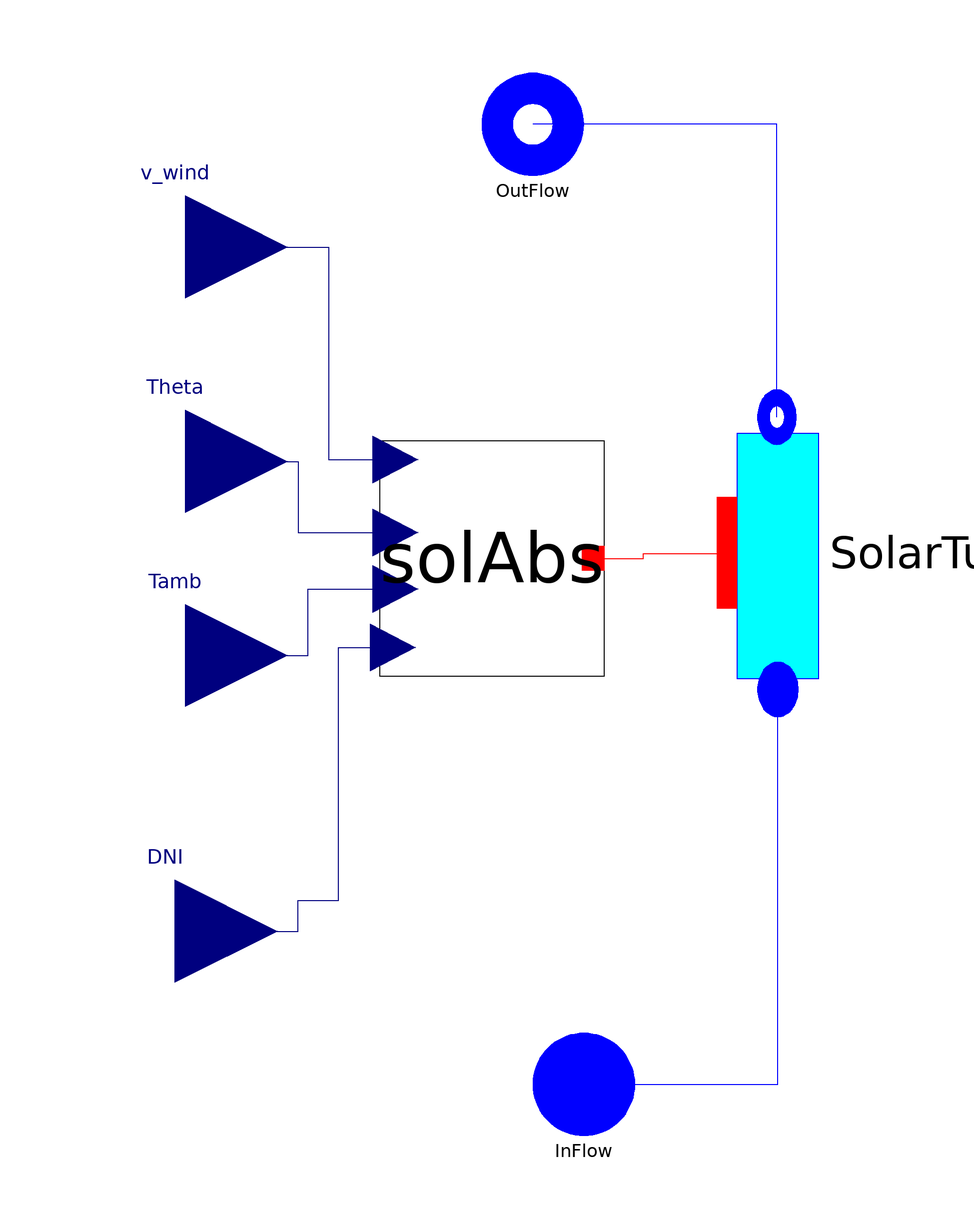

Above is the diagram view of the following Modelica model: its components placed by their Placement annotations and its connect equations drawn as lines.

model SolarCollectorInc
replaceable package Medium1 = Media.Therminol66 constrainedby
    Modelica.Media.Interfaces.PartialMedium                                                      annotation (choicesAllMatching = true);

/************************************* PARAMETERS ********************************************************/

constant Real  pi = Modelica.Constants.pi;
//FOCUS
//parameter Boolean PTR "Choose type of collector";
//parameter Boolean UVAC "Choose type of collector";
/**************************** Optical Parameter Values give an eta_opt = 0.7263 ****************************/
parameter Real eps1 = 0.9754 "HCE Shadowing" annotation (Dialog(group="Optical Properties", tab="General"));
parameter Real eps2 = 0.994 "Tracking error"
                                            annotation (Dialog(group="Optical Properties", tab="General"));
parameter Real eps3 = 0.98 "Geometry error"
                                           annotation (Dialog(group="Optical Properties", tab="General"));
parameter Real rho_cl = 0.935 "Mirror reflectivity"
                                                   annotation (Dialog(group="Optical Properties", tab="General"));
parameter Real eps4 = 0.962566845 "Dirt on Mirrors"
                                                   annotation (Dialog(group="Optical Properties", tab="General"));
parameter Real eps5 = 0.981283422 "Dirt on HCE"
                                               annotation (Dialog(group="Optical Properties", tab="General"));
parameter Real eps6 = 0.96 "Unaccounted FORSE DA LEVARE"
                                                        annotation (Dialog(group="Optical Properties", tab="General"));

/**************************** GEOMETRIES ****************************/
parameter Integer N = 2 "Number of nodes";
parameter Integer Nt = 1 "Number of tubes";
parameter Modelica.SIunits.Length L "Length of tube";
final parameter Modelica.SIunits.Length D_int_t= Dext_t - 2*th_t
    "internal diameter of the metal tube";
final parameter Modelica.SIunits.Area A_lateral= L*D_int_t*pi*Nt
    "Lateral internal surface of the metal tube";
final parameter Modelica.SIunits.Volume V_tube_int = pi*D_int_t^2/4*L*Nt
    "Internal volume of the metal tube";
parameter Modelica.SIunits.Length A_P "Aperture of the parabola";

/**************************** GLASS PROPERTIES****************************/
parameter Modelica.SIunits.Density rho_g "Glass density"
                                                        annotation (Dialog(group="Properties of the glass envelope", tab="General"));
parameter Modelica.SIunits.SpecificHeatCapacity Cp_g
    "Specific heat capacity of the glass"
                                         annotation (Dialog(group="Properties of the glass envelope", tab="General"));
parameter Modelica.SIunits.ThermalConductivity lambda_g
    "Thermal conductivity of the glass"
                                       annotation (Dialog(group="Properties of the glass envelope", tab="General"));
parameter Modelica.SIunits.Length Dext_g = 0.12 "External glass diameter"
                                                                         annotation (Dialog(group="Properties of the glass envelope", tab="General"));
parameter Modelica.SIunits.Length th_g = 0.0025 "Glass thickness"
                                                                 annotation (Dialog(group="Properties of the glass envelope", tab="General"));

/**************************** TUBE PROPERTIES ****************************/
parameter Modelica.SIunits.Length Dext_t =  0.07 "External diameter tube"
                                                                         annotation (Dialog(group="Properties of the metal envelope", tab="General"));
                              //if PTR then 0.07 elseif UVAC then 0.056 else 0.056
parameter Modelica.SIunits.Length th_t =  0.0025 "tube thickness"
                                                                 annotation (Dialog(group="Properties of the metal envelope", tab="General"));
                      //if PTR then 0.0025 elseif UVAC then 0.003 else 0.003
parameter Modelica.SIunits.Density rho_t "tube density"
                                                       annotation (Dialog(group="Properties of the metal envelope", tab="General"));
parameter Modelica.SIunits.SpecificHeatCapacity Cp_t
    "Specific heat capacity of the tube"
                                        annotation (Dialog(group="Properties of the metal envelope", tab="General"));
parameter Modelica.SIunits.ThermalConductivity lambda_t
    "Thermal conductivity of the tube"
                                      annotation (Dialog(group="Properties of the metal envelope", tab="General"));

/**************************** PRESSURE VACUUM ****************************/
parameter Modelica.SIunits.Pressure Pvacuum "Vacuum Pressure [Pa]"
                                                                  annotation (Dialog(group="Vacuum properties: between metal and glass envelope", tab="General"));

/**************************** Parameter for coefficient of heat transfer air ****************************/
parameter Real Pr "Prandt number"
                                 annotation (Dialog(group="Atmospheric characteristic", tab="General"));
parameter Modelica.SIunits.Pressure Patm "Atmosphere Pressure [Pa]"
                                                                   annotation (Dialog(group="Atmospheric characteristic", tab="General"));

/**************************** TEMPERATURE INITIALIZATION GLASS AND METAL WALL ****************************/
parameter Modelica.SIunits.Temperature T_g_start_in
    "Temperature at the inlet of the glass" annotation (Dialog(tab="Initialization"));
parameter Modelica.SIunits.Temperature T_g_start_out
    "Temperature at the outlet of the glass" annotation (Dialog(tab="Initialization"));
parameter Modelica.SIunits.Temperature T_t_start_in
    "Temperature at the inlet of the tube" annotation (Dialog(tab="Initialization"));
parameter Modelica.SIunits.Temperature T_t_start_out
    "Temperature at the outlet of the tube" annotation (Dialog(tab="Initialization"));
// Flow-1D
// Parameters for convective heat transfer in the fluid //

parameter Modelica.SIunits.CoefficientOfHeatTransfer Unom
    "Nominal heat transfer coefficient" annotation (Dialog(group="Heat transfer", tab="General"));
//parameter Real kw "Exponent of the mass flow rate in the h.t.c. correlation";
parameter Modelica.SIunits.MassFlowRate Mdotnom "Total nominal Mass flow";
// Fluid initial values
parameter Modelica.SIunits.Temperature Tstart_inlet
    "Temperature of the fluid at the inlet of the collector" annotation (Dialog(tab="Initialization"));
parameter Modelica.SIunits.Temperature Tstart_outlet
    "Temperature of the fluid at the outlet of the collector" annotation (Dialog(tab="Initialization"));
parameter Modelica.SIunits.Pressure pstart
    "Temperature of the fluid at the inlet of the collector" annotation (Dialog(tab="Initialization"));
/*steady state */
 parameter Boolean steadystate_T_fl=false
    "if true, sets the derivative of the fluid Temperature in each cell to zero during Initialization"
                                                                                                      annotation (Dialog(group="Intialization options", tab="Initialization"));

/********************************************    NUMERICAL OPTION   ********************************************************/

  import ThermoCycle.Functions.Enumerations.Discretizations;
 parameter Discretizations Discretization=ThermoCycle.Functions.Enumerations.Discretizations.centr_diff
    "Selection of the spatial discretization scheme"  annotation (Dialog(tab="Numerical options"));

   /*************************** HEAT TRANSFER ************************************/

replaceable model FluidHeatTransferModel =
      ThermoCycle.Components.HeatFlow.HeatTransfer.ConvectiveHeatTransfer.MassFlowDependence
   constrainedby
    ThermoCycle.Components.HeatFlow.HeatTransfer.ConvectiveHeatTransfer.BaseClasses.PartialConvectiveCorrelation
                                                                                                        annotation (Dialog(group="Heat transfer", tab="General"),choicesAllMatching=true);

/******************************************************************* COMPONENTS **************************************************/

  Components.HeatFlow.Walls.SolAbs solAbs(
    eps1=eps1,
    eps2=eps2,
    eps3=eps3,
    rho_cl=rho_cl,
    eps4=eps4,
    eps5=eps5,
    eps6=eps6,
    N=N,
    Nt=Nt,
    L=L,
    A_P=A_P,
    rho_g=rho_g,
    Cp_g=Cp_g,
    lambda_g=lambda_g,
    rho_t=rho_t,
    Cp_t=Cp_t,
    lambda_t=lambda_t,
    Patm=Patm,
    Pr=Pr,
    Pvacuum=Pvacuum,
    T_g_start_in=T_g_start_in,
    T_g_start_out=T_g_start_out,
    T_t_start_in=T_t_start_in,
    T_t_start_out=T_t_start_out,
    Dext_g=Dext_g,
    th_g=th_g,
    Dext_t=Dext_t,
    th_t=th_t)
    annotation (Placement(transformation(extent={{-30,-10},{14,36}})));
  ThermoCycle.Components.FluidFlow.Pipes.Flow1DimInc     SolarTube(redeclare
      package Medium =                                                                        Medium1,
    redeclare final model Flow1DimIncHeatTransferModel =
        FluidHeatTransferModel,
    N=N,
    A=A_lateral,
    V=V_tube_int,
    Unom=Unom,
    pstart=pstart,
    Tstart_inlet=Tstart_inlet,
    Tstart_outlet=Tstart_outlet,
    Mdotnom=Mdotnom,
    steadystate=steadystate_T_fl,
    Discretization=Discretization)
    annotation (Placement(transformation(extent={{-32,-24},{32,24}},
        rotation=90,
        origin={48,14})));
  Modelica.Blocks.Interfaces.RealInput v_wind
    annotation (Placement(transformation(extent={{-88,54},{-48,94}}),
        iconTransformation(extent={{-72,60},{-32,100}})));
  Modelica.Blocks.Interfaces.RealInput Theta
    annotation (Placement(transformation(extent={{-88,12},{-48,52}}),
        iconTransformation(extent={{-72,10},{-32,50}})));
  Modelica.Blocks.Interfaces.RealInput Tamb
    annotation (Placement(transformation(extent={{-88,-26},{-48,14}}),
        iconTransformation(extent={{-72,-38},{-32,2}})));
  Modelica.Blocks.Interfaces.RealInput DNI
    annotation (Placement(transformation(extent={{-90,-80},{-50,-40}}),
        iconTransformation(extent={{-72,-94},{-32,-54}})));
  Interfaces.Fluid.FlangeA InFlow( redeclare package Medium = Medium1)
    annotation (Placement(transformation(extent={{0,-100},{20,-80}}),
        iconTransformation(extent={{-10,-110},{10,-90}})));
  Interfaces.Fluid.FlangeB OutFlow( redeclare package Medium = Medium1)
    annotation (Placement(transformation(extent={{-10,88},{10,108}}),
        iconTransformation(extent={{-10,92},{10,112}})));
public
record SummaryBase
  replaceable Arrays T_profile;
  record Arrays
   parameter Integer n;
   Modelica.SIunits.Temperature[n] T_fluid;
   Modelica.SIunits.Temperature[n] T_int_t;
   Modelica.SIunits.Temperature[n] T_t;
   Modelica.SIunits.Temperature[n] T_ext_t;
   Modelica.SIunits.Temperature[n] T_int_g;
   Modelica.SIunits.Temperature[n] T_g;
   Modelica.SIunits.Temperature[n] T_ext_g;
  end Arrays;
  Real Eta_solarCollector "Total efficiency of solar collector";
  Modelica.SIunits.HeatFlux Philoss "Heat Flux lost to the environment";
  Modelica.SIunits.Power Q_htf
      "Total heat through the termal heat transfer fluid flowing in the solar collector";
end SummaryBase;
replaceable record SummaryClass = SummaryBase;
SummaryClass Summary( T_profile( n=N, T_fluid = SolarTube.Cells[:].T,  T_int_t = solAbs.T_int_t[1:1:N],T_t = solAbs.T_t[1:1:N],T_ext_t = solAbs.T_ext_t[1:1:N],T_int_g = solAbs.T_int_g[1:1:N],T_g = solAbs.T_g[1:1:N],T_ext_g = solAbs.T_ext_g[1:1:N]),Eta_solarCollector= solAbs.Eta_TOT,Philoss = solAbs.Phi_loss,Q_htf = SolarTube.Q_tot);

equation
  connect(solAbs.wall_int, SolarTube.Wall_int) annotation (Line(
      points={{11.8,13},{21.7,13},{21.7,14},{38,14}},
      color={255,0,0},
      smooth=Smooth.None));
  connect(SolarTube.OutFlow, OutFlow) annotation (Line(
      points={{47.8,40.6667},{47.8,98},{0,98}},
      color={0,0,255},
      smooth=Smooth.None));
  connect(InFlow, SolarTube.InFlow) annotation (Line(
      points={{10,-90},{48,-90},{48,-12.6667}},
      color={0,0,255},
      smooth=Smooth.None));
  connect(DNI, solAbs.DNI) annotation (Line(
      points={{-70,-60},{-46,-60},{-46,-54},{-38,-54},{-38,-4.48},{-27.36,-4.48}},
      color={0,0,127},
      smooth=Smooth.None));
  connect(Tamb, solAbs.Tamb) annotation (Line(
      points={{-68,-6},{-44,-6},{-44,7.02},{-26.92,7.02}},
      color={0,0,127},
      smooth=Smooth.None));
  connect(Theta, solAbs.Theta) annotation (Line(
      points={{-68,32},{-46,32},{-46,18.06},{-26.92,18.06}},
      color={0,0,127},
      smooth=Smooth.None));
  connect(v_wind, solAbs.v_wind) annotation (Line(
      points={{-68,74},{-40,74},{-40,32.32},{-26.92,32.32}},
      color={0,0,127},
      smooth=Smooth.None));
                                                                                                      annotation (Dialog(group="Heat transfer", tab="General"),
              Diagram(coordinateSystem(extent={{-60,-100},{60,100}},
          preserveAspectRatio=true),
                      graphics), Icon(coordinateSystem(extent={{-60,-100},{
            60,100}}, preserveAspectRatio=true),
                                      graphics={Rectangle(
          extent={{-60,100},{60,-100}},
          lineColor={0,0,0},
          fillColor={255,85,85},
          fillPattern=FillPattern.Solid), Text(
          extent={{-26,32},{34,-4}},
          lineColor={0,0,0},
          fillColor={255,85,85},
          fillPattern=FillPattern.Solid,
          textString="Sol.Coll. 
 Inc.")}),Documentation(info="<HTML>

<p><big>The <b>SolarCollectorInc</b> model is based on the same modeling concept of the <a href=\"modelica://ThermoCycle.Components.Units.Solar.SolarCollector\">SolarCollector</a> model.
<p><big> The heat transfer fluid in this case is considered incompressible and so the  <a href=\"modelica://ThermoCycle.Components.FluidFlow.Pipes.Flow1DimInc\">Flow1DimInc</a> is used.
 

</HTML>"));
end SolarCollectorInc;